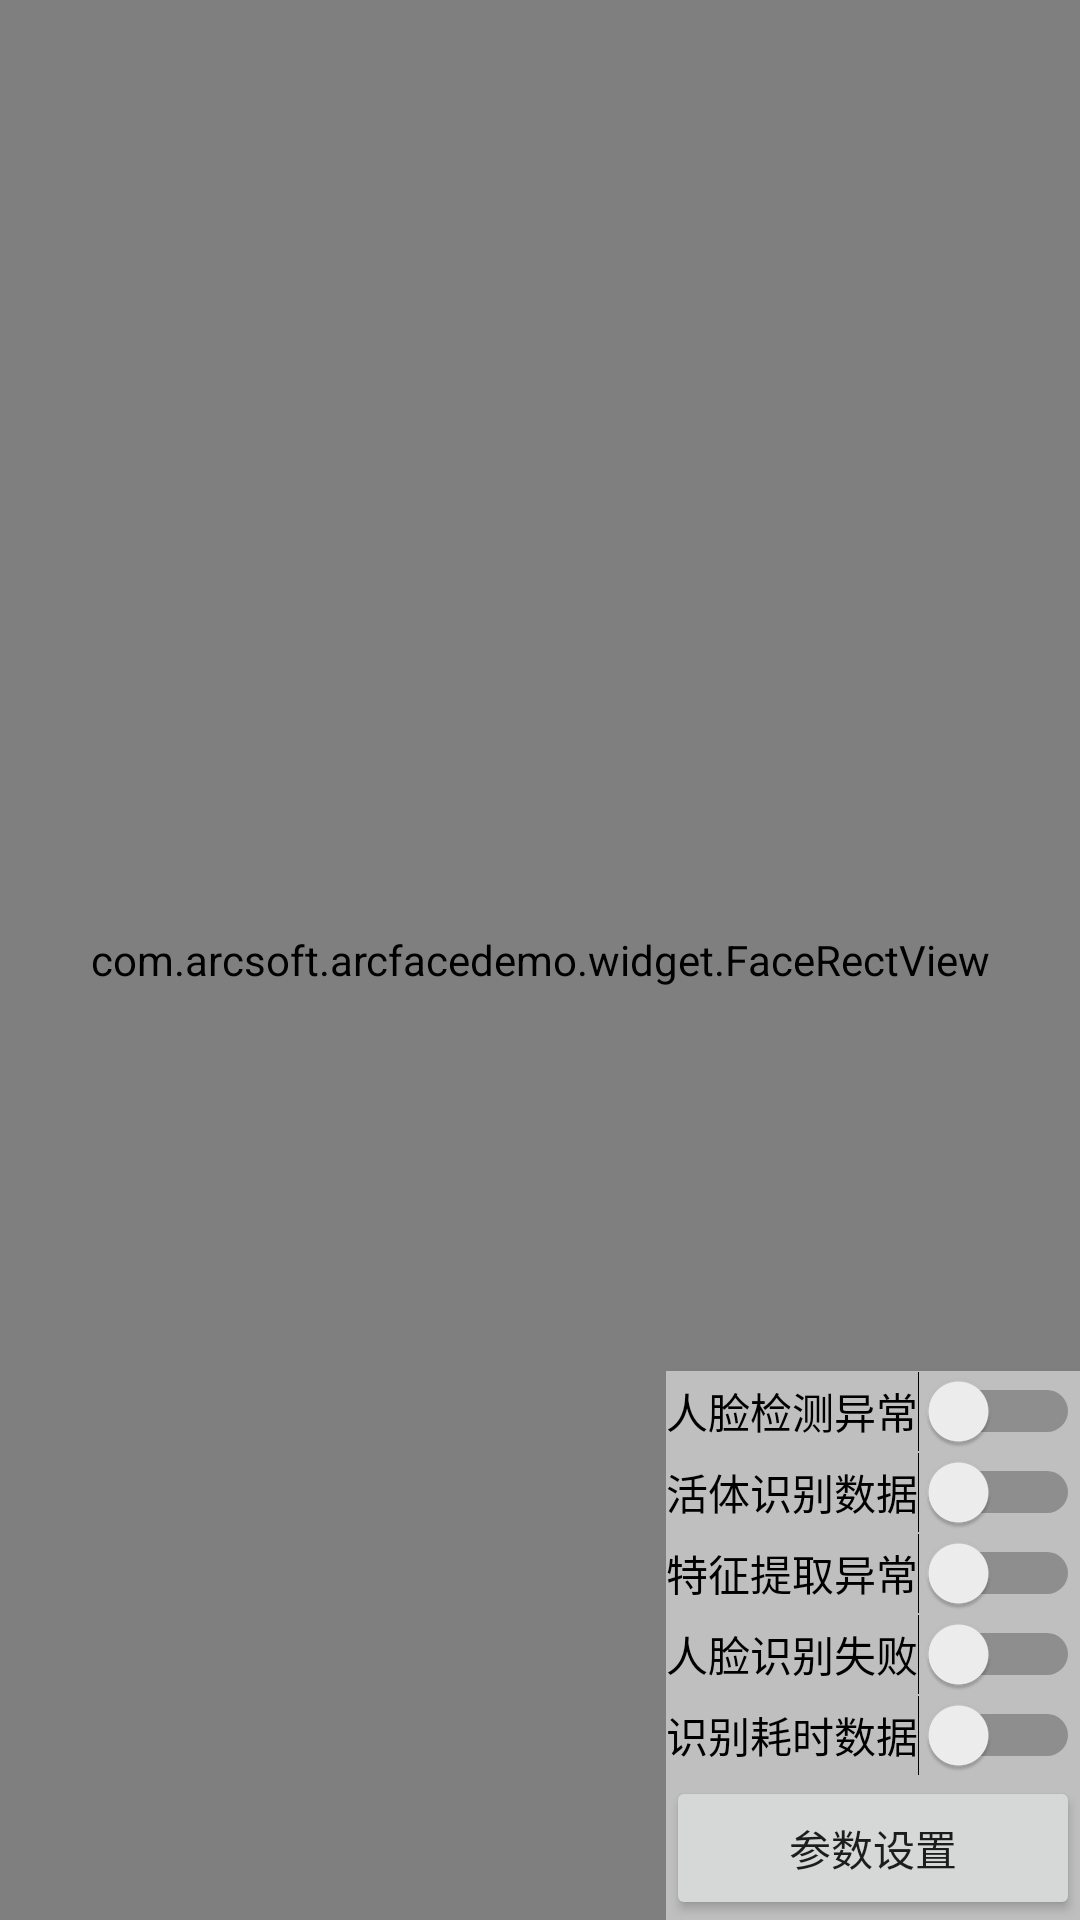

Write the Android layout XML for this screen, with the resource values it uses.
<!-- AndroidManifest.xml: activity theme FullScreenTheme -->
<!-- res/layout/activity_recognize_debug.xml -->
<?xml version="1.0" encoding="utf-8"?>
<layout>

    <FrameLayout xmlns:android="http://schemas.android.com/apk/res/android"
        xmlns:app="http://schemas.android.com/apk/res-auto"
        xmlns:tools="http://schemas.android.com/tools"
        android:id="@+id/dual_camera_ll_parent"
        android:layout_width="match_parent"
        android:layout_height="match_parent"
        android:background="@android:color/black">

        <FrameLayout
            android:layout_width="wrap_content"
            android:layout_height="match_parent"
            android:layout_gravity="start">


            <TextureView
                android:id="@+id/dual_camera_texture_preview_rgb"
                android:layout_width="match_parent"
                android:layout_height="match_parent" />

            <com.arcsoft.arcfacedemo.widget.FaceRectView
                android:id="@+id/dual_camera_face_rect_view"
                android:layout_width="match_parent"
                android:layout_height="match_parent" />

            <FrameLayout
                android:layout_width="wrap_content"
                android:layout_height="wrap_content"
                android:layout_gravity="bottom">

                <TextureView
                    android:id="@+id/dual_camera_texture_preview_ir"
                    android:layout_width="match_parent"
                    android:layout_height="match_parent" />

                <com.arcsoft.arcfacedemo.widget.FaceRectView
                    android:id="@+id/dual_camera_face_rect_view_ir"
                    android:layout_width="match_parent"
                    android:layout_height="match_parent" />

            </FrameLayout>

        </FrameLayout>

        <LinearLayout
            android:background="@color/color_white_shadow"
            android:layout_width="wrap_content"
            android:layout_height="wrap_content"
            android:layout_gravity="bottom|end"
            android:layout_margin="@dimen/common_margin"
            android:orientation="vertical">

            <Switch
                android:layout_width="match_parent"
                android:layout_height="wrap_content"
                android:layout_margin="@dimen/common_margin"
                android:text="@string/dump_error_cannot_detect_faces"
                android:id="@+id/switch_face_track"/>

            <Switch
                android:layout_width="match_parent"
                android:layout_height="wrap_content"
                android:layout_margin="@dimen/common_margin"
                android:checked="@={errorDumpConfig.dumpLivenessDetectResult}"
                android:text="@string/dump_liveness_info" />

            <Switch
                android:layout_width="match_parent"
                android:layout_height="wrap_content"
                android:layout_margin="@dimen/common_margin"
                android:checked="@={errorDumpConfig.dumpExtractError}"
                android:text="@string/dump_extract_failed" />

            <Switch
                android:layout_width="match_parent"
                android:layout_height="wrap_content"
                android:layout_margin="@dimen/common_margin"
                android:checked="@={errorDumpConfig.dumpCompareFailedError}"
                android:text="@string/dump_recognize_failed" />
            <Switch
                android:layout_width="match_parent"
                android:layout_height="wrap_content"
                android:layout_margin="@dimen/common_margin"
                android:checked="@={errorDumpConfig.dumpPerformanceInfo}"
                android:text="@string/dump_performance_info" />

            <Button
                android:layout_width="match_parent"
                android:layout_height="wrap_content"
                android:onClick="setting"
                android:text="@string/recognize_settings"/>
        </LinearLayout>

        <TextView
            android:layout_width="wrap_content"
            android:layout_height="wrap_content"
            android:maxWidth="@dimen/max_notice_width"
            android:layout_gravity="end"
            android:background="@color/color_black_shadow"
            android:text="@{notice}"
            android:textColor="@android:color/white" />

        <androidx.recyclerview.widget.RecyclerView
            android:id="@+id/dual_camera_recycler_view_person"
            android:layout_width="match_parent"
            android:layout_height="wrap_content"
            app:compareResultList="@{compareResultList}" />
    </FrameLayout>

    <data>

        <variable
            name="compareResultList"
            type="java.util.List&lt;com.arcsoft.arcfacedemo.ui.model.CompareResult&gt;" />

        <variable
            name="errorDumpConfig"
            type="com.arcsoft.arcfacedemo.util.debug.DumpConfig" />
        <variable
            name="notice"
            type="String" />
    </data>
</layout>
<!-- resources referenced by this layout -->
<resources>
  <color name="color_black_shadow">#80000000</color>
  <color name="color_white_shadow">#80FFFFFF</color>
  <string name="dump_error_cannot_detect_faces">人脸检测异常</string>
  <string name="dump_extract_failed">特征提取异常</string>
  <string name="dump_liveness_info">活体识别数据</string>
  <string name="dump_performance_info">识别耗时数据</string>
  <string name="dump_recognize_failed">人脸识别失败</string>
  <string name="recognize_settings">参数设置</string>
  <style name="FullScreenTheme" parent="Theme.AppCompat.Light.NoActionBar">
          
          <item name="colorPrimary">@color/colorPrimary</item>
          <item name="colorPrimaryDark">@color/colorPrimaryDark</item>
          <item name="colorAccent">@color/colorAccent</item>
          <item name="windowNoTitle">true</item>
          <item name="android:windowFullscreen">true</item>
      </style>
  <color name="colorPrimary">#6200EE</color>
  <color name="colorPrimaryDark">#3700B3</color>
  <color name="colorAccent">#DA0303</color>
</resources>
